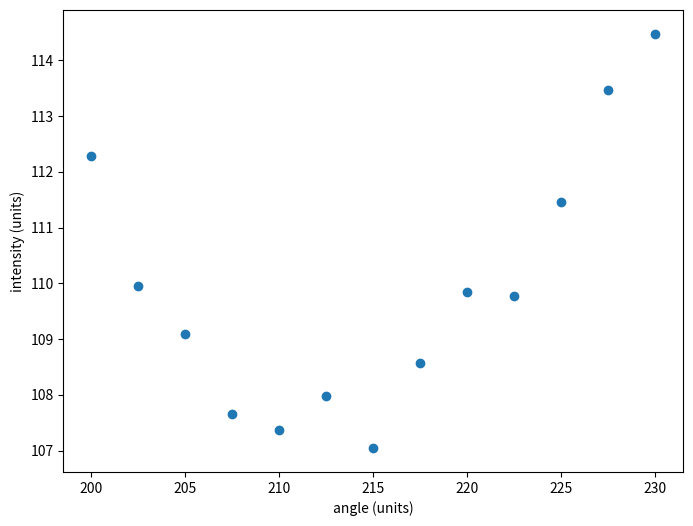
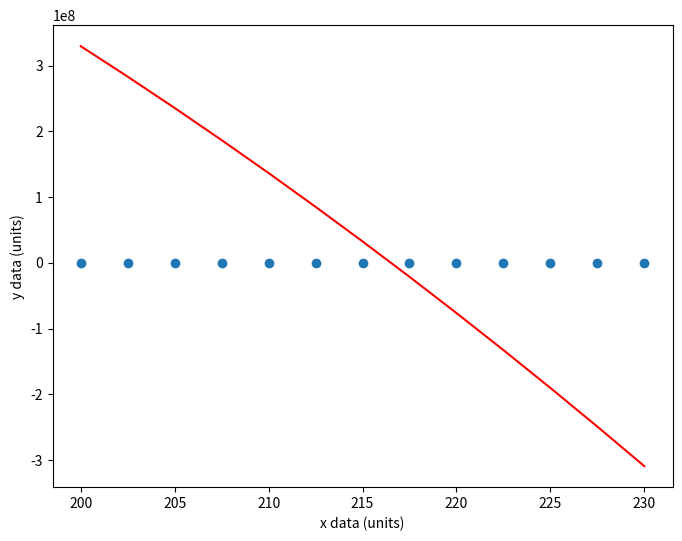

Python code for these plots, in order:
import matplotlib.pyplot as plt
import numpy
import scipy.optimize
import scipy.stats

x_values = numpy.array([230
                           , 227.5
                           , 225
                           , 222.5
                           , 220
                           , 217.5
                           , 215
                           , 212.5
                           , 210
                           , 207.5
                           , 205
                           , 202.5
                           , 200])
y_values = numpy.array([114.4664352
                           , 113.474537
                           , 111.4583333
                           , 109.7719907
                           , 109.8454861
                           , 108.5711806
                           , 107.0474537
                           , 107.9756944
                           , 107.3744213
                           , 107.6487269
                           , 109.0925926
                           , 109.9479167
                           , 112.2893519])
y_errors = numpy.array([0.058230491,
                        0.054734598,
                        0.051089971,
                        0.065772928
                           , 0.044746316
                           , 0.049540277
                           , 0.054992498
                           , 0.03819596
                           , 0.049435855
                           , 0.075949406
                           , 0.056600058
                           , 0.063435438
                           , 0.060568226])

def linear_model(x, param_vals):
    return param_vals[0] + param_vals[1] * x


def quadratic_model(x, param_vals):
    return param_vals[0] + param_vals[1] * x + param_vals[2] * x ** 2


def chi_squared(model_params, model, x_data, y_data, y_error):
    return numpy.sum(((y_data - model(x_data, model_params)) / y_error) ** 2)




def swap(a, b):
    temp = b
    b = a
    a = temp
    return a, b


def rearrange(xvals, yvals, yerrs):
    length = len(xvals)
    for i in range(length):
        for j in range(i, length):
            if xvals[i] < xvals[j]:
                xvals[i], xvals[j] = swap(xvals[i], xvals[j])
                yvals[i], yvals[j] = swap(yvals[i], yvals[j])
                yerrs[i], yerrs[j] = swap(yerrs[i], yerrs[j])
    print("xvals=", xvals)
    print("yvals=", yvals)
    print("yerrors=", yerrs)
    return xvals, yvals, yerrs


def calculation(ax_values, ay_values, ay_errors):
    assert len(ay_values) == len(ax_values)
    assert len(ay_errors) == len(ay_values)

    x_values, y_values, y_errors = rearrange(ax_values, ay_values, ay_errors)

    plt.figure(figsize=(8, 6))
    plt.errorbar(x_values,
                 y_values,
                 yerr=y_errors,  # use y_errors array for y error bars
                 marker='o',  # circular markers at each datapoint
                 linestyle='None')  # no connecting lines

    # plt.plot(x_values, quadratic_model(x_values, params))

    plt.xlabel('angle (units)')  # axis labels and units
    plt.ylabel('intensity (units)')
    plt.show()

    model_function = quadratic_model

    initial_values = numpy.array([60, -4000, 600000])

    deg_freedom = x_values.size - initial_values.size  # Make sure you understand why!
    print('DoF = {}'.format(deg_freedom))

    fit_linear = scipy.optimize.minimize(chi_squared, initial_values,
                                         args=(model_function, x_values, y_values, y_errors))
    # print(fit_linear.success) # Did the minimisation complete successfully?
    # print(fit_linear.message)

    a_solution = fit_linear.x[0]
    b_solution = fit_linear.x[1]
    c_solution = fit_linear.x[2]

    print('best linear fit a = {} a_units?'.format(a_solution))
    print('best linear fit b = {} b_units?'.format(b_solution))
    print('best linear fit c = {} b_units?'.format(c_solution))

    # minimized value for chisq function is fit_linear.fun
    print('minimised chi-squared = {}'.format(fit_linear.fun))

    chisq_min = chi_squared([a_solution, b_solution, c_solution], model_function, x_values, y_values, y_errors)
    # print('chi^2_min = {}'.format(chisq_min))

    chisq_reduced = chisq_min / deg_freedom
    print('reduced chi^2 = {}'.format(chisq_reduced))

    P_value = scipy.stats.chi2.sf(chisq_min, deg_freedom)
    print('P(chi^2_min, DoF) = {}'.format(P_value))

    plt.figure(figsize=(8,6))
    plt.errorbar(x_values,
                 y_values,
                 yerr=y_errors,
                 marker='o',
                 linestyle='None')

    plt.xlabel('x data (units)') # Axis labels
    plt.ylabel('y data (units)')

    # Generate best fit line using model function and best fit parameters, and add to plot
    fit_line = model_function(x_values, [a_solution, b_solution, c_solution])
    plt.plot(x_values, fit_line, 'r')
    plt.show()

    smooth_xvals = numpy.linspace(min(x_values), max(x_values), 1000)
    # make a smoother line - use 1000 equally spaced points over the range of the measured points.
    """
    plt.figure(figsize=(8,6))
    plt.errorbar(x_values,
                 y_values,
                 yerr=y_errors,
                 marker='o',
                 linestyle='None')

    plt.xlabel('x data (units)')
    plt.ylabel('y data (units)')"""

    simulated_line = model_function(smooth_xvals, [a_solution, b_solution, c_solution])
    # plt.plot(smooth_xvals, simulated_line, 'r')
    # plt.show()

    a_range = 1
    b_range = 0.05

    n_points = 100

    # Generate grid and data
    a_axis = numpy.linspace(a_solution - a_range, a_solution + a_range, num=n_points)
    b_axis = numpy.linspace(b_solution - b_range, b_solution + b_range, num=n_points)
    plot_data = numpy.zeros((n_points, n_points))

    """for i, b_val in enumerate(b_axis): # Nested loops to demonstrate what is happening...
        for j, a_val in enumerate(a_axis): # (numpy can actually do this far more efficiently as a vectorised calculation)
            plot_data[i][j] = chi_squared([a_val, b_val], model_function, x_values, y_values, y_errors)"""

    errs_Hessian = numpy.sqrt(numpy.diag(2 * fit_linear.hess_inv))

    b_err = errs_Hessian[1]
    c_err = errs_Hessian[2]

    print('Parameter a = {} +/- {}'.format(b_solution, b_err))
    print('Parameter b = {} +/- {}'.format(c_solution, c_err))

    xmin = (-b_solution) / (2 * c_solution)
    print("xmin=", xmin)

    xmin_error = xmin * ((b_err / b_solution) ** 2 + (c_err / c_solution) ** 2) ** (1 / 2)
    print("xmin_error=", xmin_error)
    return xmin, xmin_error


calculation(x_values, y_values, y_errors)